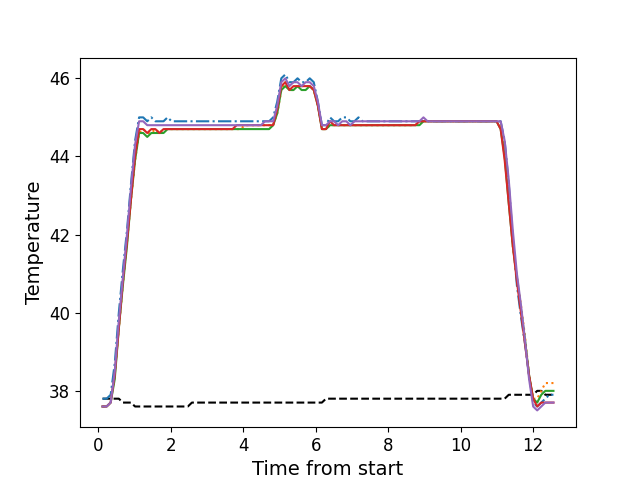

The table this chart was drawn from, first rows:
, times, neutral, z1, z2, z3, z4, z5
0, 0.1176, 37.8, 37.8, 37.6, 37.6, 37.6, 37.6
1, 0.2302, 37.8, 37.8, 37.6, 37.6, 37.6, 37.6
2, 0.3415, 37.8, 37.9, 37.7, 37.7, 37.7, 37.7
3, 0.4541, 37.8, 38.7, 38.4, 38.3, 38.4, 38.5
4, 0.5667, 37.8, 40.0, 39.6, 39.6, 39.6, 39.8
5, 0.6784, 37.7, 41.1, 40.7, 40.7, 40.8, 40.9
6, 0.791, 37.7, 42.1, 41.8, 41.7, 41.8, 42.0
7, 0.902, 37.7, 43.3, 42.9, 42.9, 42.9, 43.2
8, 1.015, 37.6, 44.4, 43.9, 43.9, 44.0, 44.3
9, 1.126, 37.6, 45.0, 44.6, 44.6, 44.7, 44.9
10, 1.239, 37.6, 45.0, 44.7, 44.6, 44.7, 44.9
11, 1.351, 37.6, 44.9, 44.6, 44.5, 44.6, 44.8
12, 1.463, 37.6, 45.0, 44.6, 44.6, 44.7, 44.8
13, 1.575, 37.6, 44.9, 44.7, 44.6, 44.7, 44.8
14, 1.687, 37.6, 44.9, 44.6, 44.6, 44.6, 44.8
15, 1.8, 37.6, 44.9, 44.7, 44.6, 44.7, 44.8
16, 1.912, 37.6, 45.0, 44.7, 44.7, 44.7, 44.8
17, 2.023, 37.6, 44.9, 44.7, 44.7, 44.7, 44.8
18, 2.136, 37.6, 44.9, 44.7, 44.7, 44.7, 44.8
19, 2.247, 37.6, 44.9, 44.7, 44.7, 44.7, 44.8
20, 2.359, 37.6, 44.9, 44.7, 44.7, 44.7, 44.8
21, 2.471, 37.6, 44.9, 44.7, 44.7, 44.7, 44.8
22, 2.584, 37.7, 44.9, 44.7, 44.7, 44.7, 44.8
23, 2.695, 37.7, 44.9, 44.7, 44.7, 44.7, 44.8
24, 2.808, 37.7, 44.9, 44.7, 44.7, 44.7, 44.8
25, 2.92, 37.7, 44.9, 44.7, 44.7, 44.7, 44.8
26, 3.032, 37.7, 44.9, 44.7, 44.7, 44.7, 44.8
27, 3.144, 37.7, 44.9, 44.7, 44.7, 44.7, 44.8
28, 3.256, 37.7, 44.9, 44.7, 44.7, 44.7, 44.8
29, 3.368, 37.7, 44.9, 44.7, 44.7, 44.7, 44.8
30, 3.481, 37.7, 44.9, 44.7, 44.7, 44.7, 44.8
31, 3.592, 37.7, 44.9, 44.7, 44.7, 44.7, 44.8
32, 3.704, 37.7, 44.9, 44.7, 44.7, 44.7, 44.8
33, 3.818, 37.7, 44.9, 44.7, 44.7, 44.8, 44.8
34, 3.928, 37.7, 44.9, 44.7, 44.7, 44.8, 44.8
35, 4.041, 37.7, 44.9, 44.8, 44.7, 44.8, 44.8
36, 4.152, 37.7, 44.9, 44.8, 44.7, 44.8, 44.8
37, 4.265, 37.7, 44.9, 44.8, 44.7, 44.8, 44.8
38, 4.377, 37.7, 44.9, 44.8, 44.7, 44.8, 44.8
39, 4.489, 37.7, 44.9, 44.8, 44.7, 44.8, 44.8
40, 4.601, 37.7, 44.9, 44.8, 44.7, 44.8, 44.9
41, 4.713, 37.7, 44.9, 44.8, 44.7, 44.8, 44.9
42, 4.825, 37.7, 45.0, 44.8, 44.8, 44.8, 44.9
43, 4.937, 37.7, 45.4, 45.1, 45.1, 45.2, 45.3
44, 5.049, 37.7, 46.0, 45.7, 45.7, 45.8, 45.9
45, 5.161, 37.7, 46.1, 45.9, 45.8, 45.9, 46.0
46, 5.273, 37.7, 45.9, 45.7, 45.7, 45.7, 45.8
47, 5.386, 37.7, 45.9, 45.7, 45.7, 45.8, 45.9
48, 5.497, 37.7, 46.0, 45.8, 45.8, 45.8, 45.9
49, 5.61, 37.7, 45.9, 45.8, 45.7, 45.8, 45.8
50, 5.721, 37.7, 45.9, 45.8, 45.7, 45.8, 45.9
51, 5.834, 37.7, 46.0, 45.8, 45.8, 45.8, 45.9
52, 5.946, 37.7, 45.9, 45.7, 45.7, 45.7, 45.8
53, 6.058, 37.7, 45.4, 45.3, 45.3, 45.3, 45.4
54, 6.169, 37.7, 44.8, 44.7, 44.7, 44.7, 44.8
55, 6.282, 37.8, 44.8, 44.7, 44.7, 44.7, 44.8
56, 6.394, 37.8, 45.0, 44.8, 44.8, 44.9, 44.9
57, 6.507, 37.8, 44.9, 44.8, 44.8, 44.8, 44.9
58, 6.618, 37.8, 44.9, 44.8, 44.8, 44.8, 44.8
59, 6.73, 37.8, 45.0, 44.8, 44.8, 44.8, 44.9
... 52 more rows
